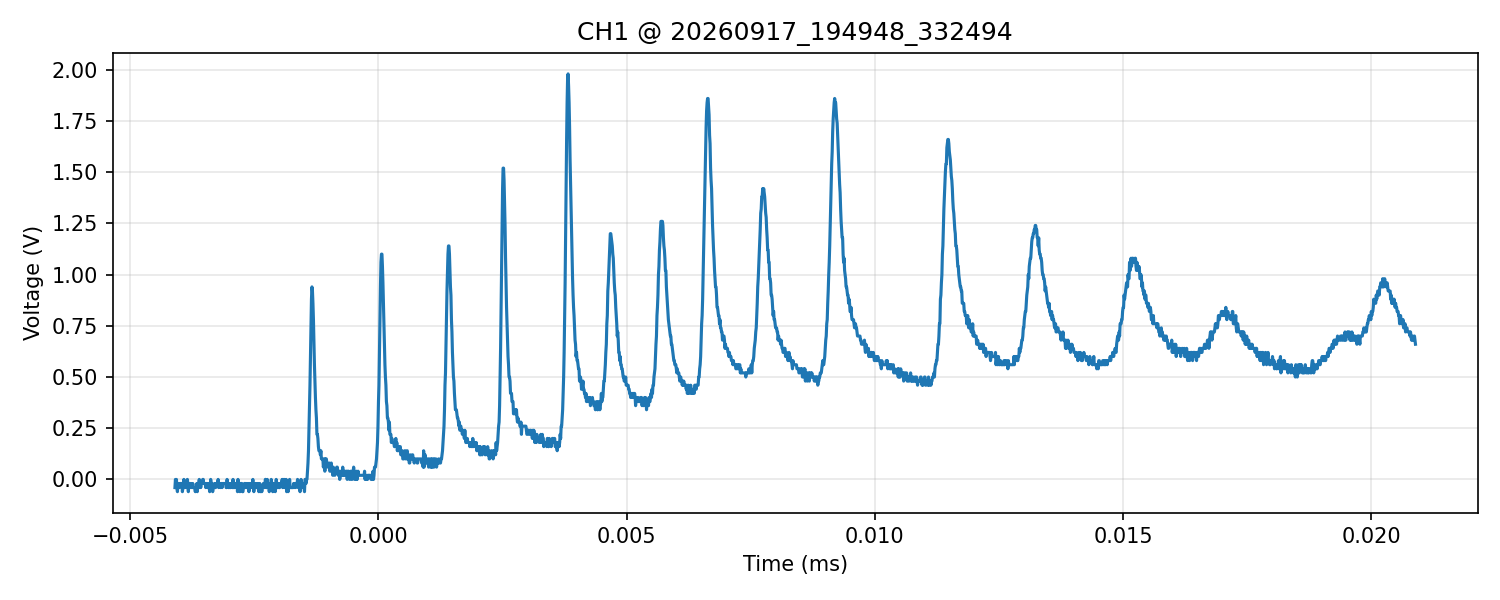

Source data for this figure (header and first rows):
time_s, voltage_V
-4.099999999999999709e-06, -4.000000000000000083e-02
-4.089999999999999804e-06, 0.000000000000000000e+00
-4.079999999999999900e-06, -2.000000000000000042e-02
-4.069999999999999996e-06, 0.000000000000000000e+00
-4.060000000000000092e-06, -4.000000000000000083e-02
-4.049999999999999340e-06, -5.999999999999999778e-02
-4.039999999999999436e-06, -2.000000000000000042e-02
-4.029999999999999532e-06, -4.000000000000000083e-02
-4.019999999999999628e-06, -2.000000000000000042e-02
-4.009999999999999723e-06, -4.000000000000000083e-02
-3.999999999999999819e-06, -2.000000000000000042e-02
-3.989999999999999915e-06, -2.000000000000000042e-02
-3.980000000000000010e-06, -2.000000000000000042e-02
-3.970000000000000106e-06, -2.000000000000000042e-02
-3.959999999999999355e-06, -2.000000000000000042e-02
-3.949999999999999451e-06, -5.999999999999999778e-02
-3.939999999999999546e-06, -4.000000000000000083e-02
-3.929999999999999642e-06, -2.000000000000000042e-02
-3.919999999999999738e-06, 0.000000000000000000e+00
-3.909999999999999834e-06, -4.000000000000000083e-02
-3.899999999999999929e-06, -4.000000000000000083e-02
-3.890000000000000025e-06, -2.000000000000000042e-02
-3.880000000000000121e-06, -2.000000000000000042e-02
-3.869999999999999370e-06, -4.000000000000000083e-02
-3.859999999999999465e-06, -2.000000000000000042e-02
-3.849999999999999561e-06, 0.000000000000000000e+00
-3.839999999999999657e-06, -2.000000000000000042e-02
-3.829999999999999753e-06, -5.999999999999999778e-02
-3.819999999999999848e-06, -2.000000000000000042e-02
-3.809999999999999521e-06, -4.000000000000000083e-02
-3.799999999999999616e-06, -2.000000000000000042e-02
-3.789999999999999712e-06, -2.000000000000000042e-02
-3.779999999999999808e-06, -4.000000000000000083e-02
-3.769999999999999480e-06, -2.000000000000000042e-02
-3.759999999999999576e-06, -4.000000000000000083e-02
-3.749999999999999671e-06, -4.000000000000000083e-02
-3.739999999999999767e-06, -2.000000000000000042e-02
-3.729999999999999863e-06, -4.000000000000000083e-02
-3.719999999999999535e-06, -4.000000000000000083e-02
-3.709999999999999631e-06, -4.000000000000000083e-02
-3.699999999999999727e-06, -4.000000000000000083e-02
-3.689999999999999822e-06, -5.999999999999999778e-02
-3.679999999999999495e-06, -4.000000000000000083e-02
-3.669999999999999590e-06, -4.000000000000000083e-02
-3.659999999999999686e-06, -2.000000000000000042e-02
-3.649999999999999782e-06, -5.999999999999999778e-02
-3.639999999999999878e-06, -2.000000000000000042e-02
-3.629999999999999550e-06, -2.000000000000000042e-02
-3.619999999999999646e-06, -2.000000000000000042e-02
-3.609999999999999741e-06, 0.000000000000000000e+00
-3.599999999999999837e-06, -4.000000000000000083e-02
-3.589999999999999509e-06, -2.000000000000000042e-02
-3.579999999999999605e-06, -4.000000000000000083e-02
-3.569999999999999701e-06, -2.000000000000000042e-02
-3.559999999999999797e-06, -2.000000000000000042e-02
-3.549999999999999892e-06, -2.000000000000000042e-02
-3.539999999999999565e-06, 0.000000000000000000e+00
-3.529999999999999660e-06, 0.000000000000000000e+00
-3.519999999999999756e-06, -2.000000000000000042e-02
-3.509999999999999852e-06, -2.000000000000000042e-02
... 2,440 more rows
